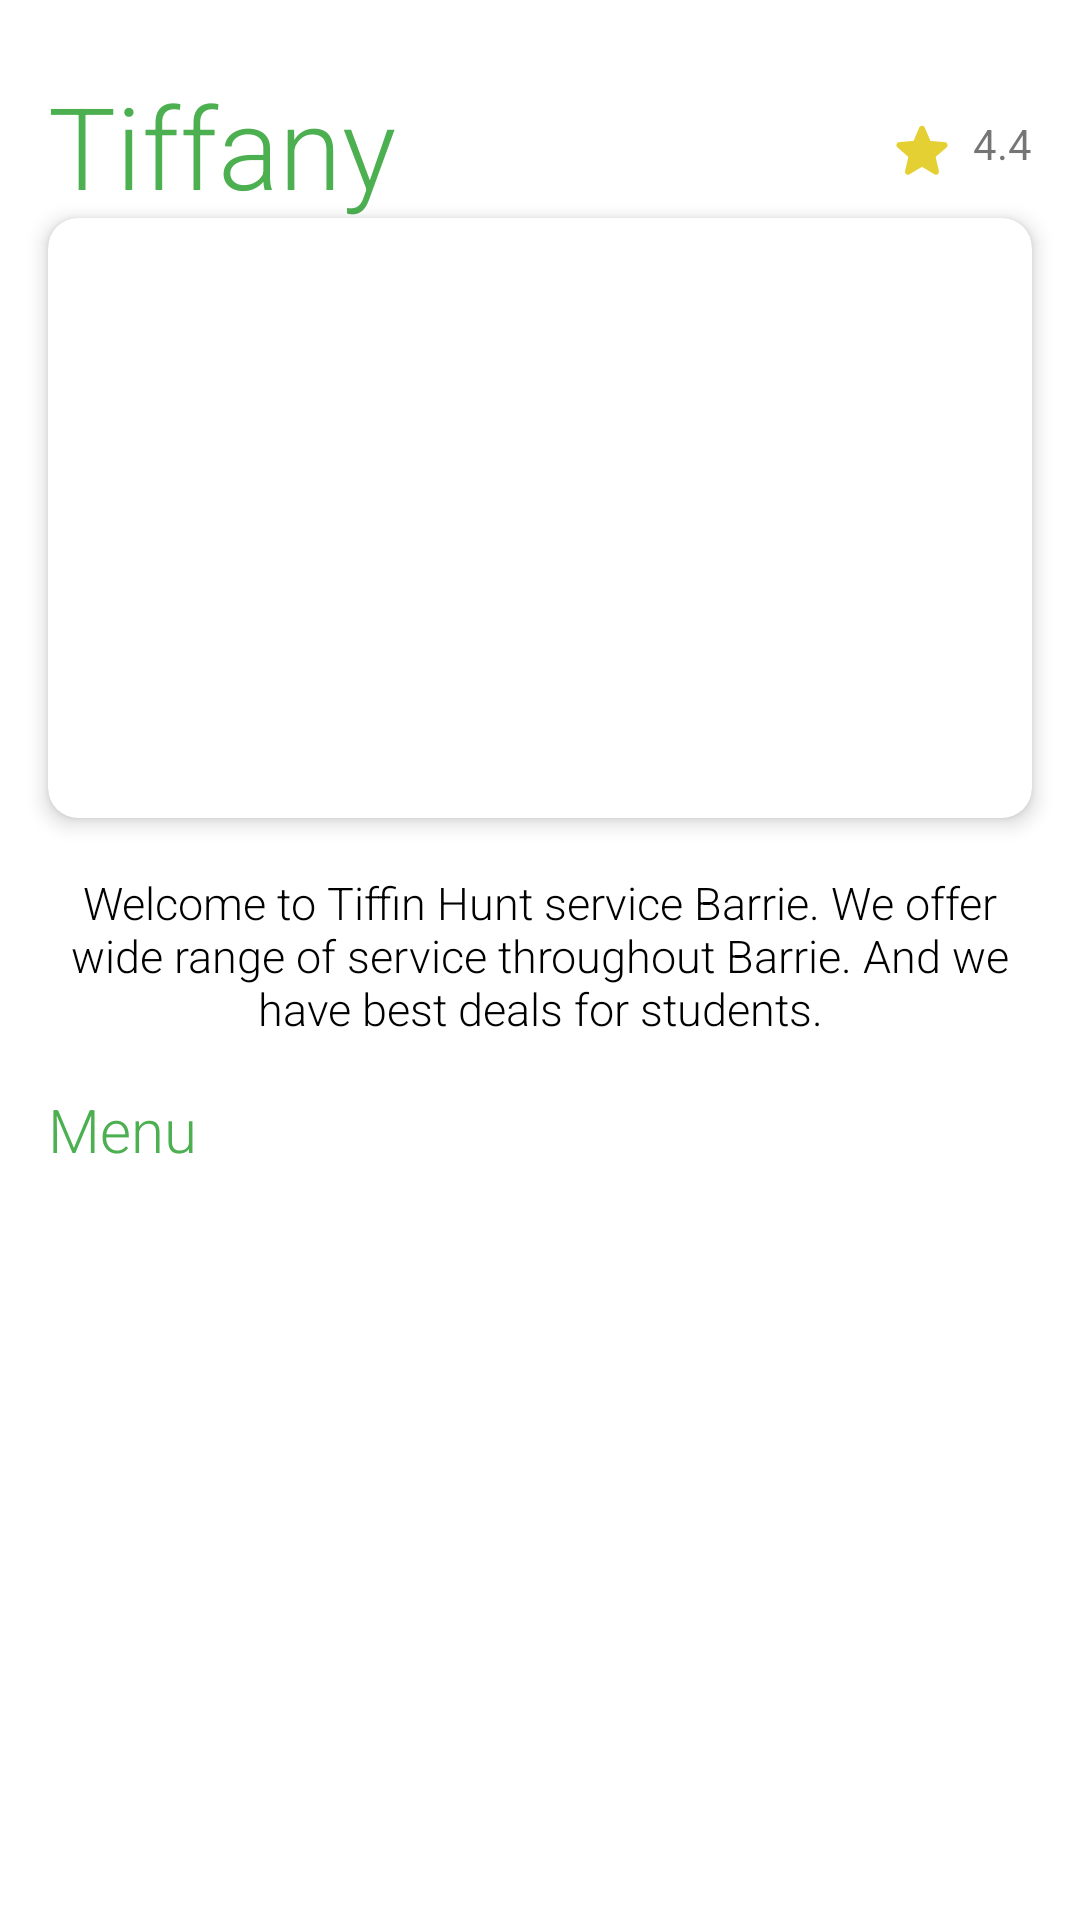

Reconstruct the res/layout file that produces this screen, plus the resources it refers to.
<!-- AndroidManifest.xml: application theme Theme.TiffinServiceApplication -->
<!-- res/layout/activity_restaurant.xml -->
<?xml version="1.0" encoding="utf-8"?>
<androidx.constraintlayout.widget.ConstraintLayout
    xmlns:android="http://schemas.android.com/apk/res/android"
    xmlns:app="http://schemas.android.com/apk/res-auto"
    xmlns:tools="http://schemas.android.com/tools"
    android:layout_width="match_parent"
    android:layout_height="match_parent"
    android:orientation="vertical"
    android:animateLayoutChanges="true">
    <ImageView
        android:layout_width="wrap_content"
        android:layout_height="wrap_content"
        android:src="@drawable/ic_arrow_back"
        android:padding="14dp"
        android:id="@+id/back_button"
        app:layout_constraintTop_toTopOf="parent"
        app:layout_constraintStart_toStartOf="parent"/>
    <androidx.core.widget.NestedScrollView
        android:layout_width="match_parent"
        android:layout_height="0dp"
        android:background="@color/transparent"
        android:clipToPadding="false"
        android:paddingBottom="@dimen/tab_page_bottom_padding"
        app:layout_constraintTop_toBottomOf="@id/back_button"
        app:layout_constraintBottom_toTopOf="@id/btn_proceed">
        <androidx.constraintlayout.widget.ConstraintLayout
            android:layout_width="match_parent"
            android:layout_height="wrap_content"
            tools:context=".tabs.home.HomeFragment">

            <androidx.constraintlayout.widget.Guideline
                android:layout_width="wrap_content"
                android:layout_height="wrap_content"
                android:id="@+id/gl_start"
                android:orientation="vertical"
                app:layout_constraintGuide_begin="16dp"/>

            <androidx.constraintlayout.widget.Guideline
                android:layout_width="wrap_content"
                android:layout_height="wrap_content"
                android:id="@+id/gl_end"
                android:orientation="vertical"
                app:layout_constraintGuide_end="16dp"/>


            <TextView
                android:id="@+id/tv_name"
                android:layout_width="0dp"
                android:layout_height="wrap_content"
                android:text="Tiffany"
                android:textFontWeight="300"
                android:textSize="38sp"
                android:includeFontPadding="false"
                android:textColor="@color/primary"
                android:paddingEnd="10dp"
                app:layout_constraintStart_toEndOf="@id/gl_start"
                app:layout_constraintEnd_toStartOf="@id/tv_rating"
                app:layout_constraintTop_toTopOf="parent"/>

            <TextView
                android:id="@+id/tv_rating"
                android:layout_width="wrap_content"
                android:layout_height="wrap_content"
                android:text="4.4"
                android:drawablePadding="5dp"
                android:drawableStart="@drawable/ic_star"
                app:layout_constraintEnd_toStartOf="@id/gl_end"
                app:layout_constraintTop_toTopOf="@id/tv_name"
                app:layout_constraintBottom_toBottomOf="@id/tv_name"/>


            <androidx.cardview.widget.CardView
                android:id="@+id/cv_banner"
                android:layout_width="match_parent"
                android:layout_height="wrap_content"
                app:layout_constraintTop_toBottomOf="@+id/tv_name"
                android:layout_marginStart="16dp"
                android:layout_marginEnd="16dp"
                app:cardCornerRadius="10dp"
                app:cardElevation="4dp"
                >
                <androidx.viewpager2.widget.ViewPager2
                    android:id="@+id/vp"
                    android:layout_width="match_parent"
                    android:layout_height="200dp" />
            </androidx.cardview.widget.CardView>

            <TextView
                android:id="@+id/tv_description"
                android:layout_width="0dp"
                android:layout_height="wrap_content"
                android:text="Welcome to Tiffin Hunt service Barrie. We offer wide range of service throughout Barrie. And we have best deals for students."
                android:textFontWeight="300"
                android:textColor="@color/black"
                android:textSize="15sp"
                android:textAlignment="center"
                android:includeFontPadding="false"
                android:layout_marginTop="20dp"
                app:layout_constraintEnd_toEndOf="@id/tv_rating"
                app:layout_constraintTop_toBottomOf="@id/cv_banner"
                app:layout_constraintStart_toEndOf="@id/gl_start"/>



            <TextView
                android:id="@+id/tv_subscribed"
                android:layout_width="0dp"
                android:layout_height="wrap_content"
                android:text="Menu"
                android:textFontWeight="300"
                android:textColor="@color/primary"
                android:textSize="20sp"
                android:includeFontPadding="false"
                android:layout_marginTop="20dp"
                app:layout_constraintEnd_toEndOf="@id/tv_rating"
                app:layout_constraintTop_toBottomOf="@id/tv_description"
                app:layout_constraintStart_toEndOf="@id/gl_start"/>


            <androidx.recyclerview.widget.RecyclerView
                android:id="@+id/rv_menu"
                android:layout_width="match_parent"
                android:layout_height="wrap_content"
                android:layout_marginTop="10dp"
                app:layout_constraintTop_toBottomOf="@id/tv_subscribed"
                tools:itemCount="4"
                tools:layout_editor_absoluteX="53dp"
                tools:listitem="@layout/viewholder_menu_item" />


        </androidx.constraintlayout.widget.ConstraintLayout>
    </androidx.core.widget.NestedScrollView>


    <Button
        android:layout_width="match_parent"
        android:layout_height="wrap_content"
        android:text="Proceed"
        android:visibility="gone"
        android:layout_marginHorizontal="16dp"
        android:id="@+id/btn_proceed"
        android:textColor="@color/white"
        android:backgroundTint="@color/primary"
        app:layout_constraintBottom_toBottomOf="parent"
        />

</androidx.constraintlayout.widget.ConstraintLayout>
<!-- res/layout/viewholder_menu_item.xml (included above) -->
<?xml version="1.0" encoding="utf-8"?>
<androidx.cardview.widget.CardView xmlns:android="http://schemas.android.com/apk/res/android"
    xmlns:app="http://schemas.android.com/apk/res-auto"
    xmlns:tools="http://schemas.android.com/tools"
    android:layout_width="match_parent"
    android:layout_height="wrap_content"
    tools:context=".TabActivity"
    app:cardCornerRadius="10dp"
    android:layout_marginStart="16dp"
    android:layout_marginEnd="16dp"
    android:layout_marginTop="10dp"
    android:layout_marginBottom="5dp">

    <androidx.constraintlayout.widget.ConstraintLayout
        android:layout_width="match_parent"
        android:layout_height="wrap_content"
        >

        <ImageView
            android:id="@+id/iv_tiffin"
            android:layout_width="100dp"
            android:layout_height="0dp"
            android:scaleType="center"
            tools:src="@tools:sample/backgrounds/scenic"
            app:layout_constraintTop_toTopOf="parent"
            app:layout_constraintBottom_toBottomOf="parent"
            app:layout_constraintStart_toStartOf="parent"
            />

        <TextView
            android:layout_width="0dp"
            android:layout_height="wrap_content"
            android:text="Veg Thali Package"
            android:id="@+id/tv_package_name"
            android:textSize="18sp"
            android:textColor="@color/black"
            android:fontFamily="@font/poppins_font_family"
            android:textFontWeight="600"
            android:layout_marginTop="10dp"
            android:layout_marginStart="10dp"
            app:layout_constraintEnd_toEndOf="parent"
            app:layout_constraintStart_toEndOf="@id/iv_tiffin"
            app:layout_constraintTop_toTopOf="parent"/>


        <TextView
            android:layout_width="0dp"
            android:layout_height="wrap_content"
            android:text="2 Roti, Rice bowl and Curry"
            android:layout_marginEnd="10dp"
            android:textSize="16sp"
            android:textColor="@color/black"
            android:fontFamily="@font/poppins_font_family"
            android:textFontWeight="400"
            android:id="@+id/tv_tiffin_items"
            app:layout_constraintEnd_toEndOf="parent"
            app:layout_constraintStart_toStartOf="@id/tv_package_name"
            app:layout_constraintTop_toBottomOf="@id/tv_package_name"
            />


        <TextView
            android:layout_width="wrap_content"
            android:layout_height="wrap_content"
            android:text="Mon-Fri"
            android:textSize="13sp"
            android:drawablePadding="5dp"
            android:drawableStart="@drawable/ic_delivery_dining"
            android:fontFamily="@font/poppins_font_family"
            android:textFontWeight="300"
            android:textColor="@color/black"
            android:id="@+id/tv_days"
            app:layout_constraintTop_toBottomOf="@id/tv_tiffin_items"
            app:layout_constraintStart_toStartOf="@id/tv_package_name"
            />



        <TextView
            android:layout_width="wrap_content"
            android:layout_height="wrap_content"
            android:text="Veg"
            android:drawableStart="@drawable/ic_room_service"
            android:drawablePadding="5dp"
            android:layout_marginEnd="10dp"
            android:textSize="13sp"
            android:fontFamily="@font/poppins_font_family"
            android:textFontWeight="300"
            android:textColor="@color/black"
            android:id="@+id/tv_tiffin_delivery"
            app:layout_constraintEnd_toEndOf="parent"
            app:layout_constraintTop_toTopOf="@id/tv_days"
            app:layout_constraintBottom_toBottomOf="@id/tv_days"
            />


        <TextView
            android:layout_width="wrap_content"
            android:layout_height="wrap_content"
            android:text="$15"
            android:id="@+id/tv_price"
            android:textSize="18sp"
            android:fontFamily="@font/poppins_font_family"
            android:textFontWeight="600"
            android:textColor="@color/black"
            app:layout_constraintStart_toStartOf="@id/tv_package_name"
            app:layout_constraintTop_toTopOf="@id/btn_add"
            app:layout_constraintBottom_toBottomOf="@id/btn_add"
            />

        <TextView
            android:layout_width="wrap_content"
            android:layout_height="wrap_content"
            android:text="/Month"
            android:id="@+id/tv_duration"
            android:textSize="12sp"
            android:fontFamily="@font/poppins_font_family"
            android:textFontWeight="300"
            android:textColor="@color/black"
            app:layout_constraintStart_toEndOf="@id/tv_price"
            app:layout_constraintTop_toTopOf="@id/btn_add"
            app:layout_constraintBottom_toBottomOf="@id/btn_add"
            />



        <Button
            android:layout_width="wrap_content"
            android:layout_height="wrap_content"
            android:text="+ Add"
            android:layout_marginEnd="10dp"
            android:id="@+id/btn_add"
            android:textColor="@color/white"
            android:backgroundTint="@color/primary"
            app:layout_constraintTop_toBottomOf="@id/tv_days"
            app:layout_constraintEnd_toEndOf="parent"
            />





    </androidx.constraintlayout.widget.ConstraintLayout>

</androidx.cardview.widget.CardView>
<!-- resources referenced by this layout -->
<resources>
  <color name="black">#FF000000</color>
  <color name="primary">#4CAF50</color>
  <color name="transparent">#00FFFFFF</color>
  <color name="white">#FFFFFFFF</color>
  <dimen name="tab_page_bottom_padding">70dp</dimen>
  <!-- drawable ic_delivery_dining (drawable) -->
  <vector xmlns:android="http://schemas.android.com/apk/res/android"
      android:width="24dp"
      android:height="24dp"
      android:viewportWidth="24"
      android:viewportHeight="24">
    <path
        android:pathData="M19,7a2.006,2.006 0,0 0,-2 -2L14,5L14,7h3L17,9.65L13.52,14L10,14L10,9L6,9a4,4 0,0 0,-4 4v3L4,16a3,3 0,0 0,6 0h4.48L19,10.35ZM4,14L4,13a2.006,2.006 0,0 1,2 -2L8,11v3ZM7,17a1,1 0,0 1,-1 -1L8,16A1,1 0,0 1,7 17Z"
        android:fillColor="#4caf50"/>
    <path
        android:pathData="M5,6h5v2h-5z"
        android:fillColor="#4caf50"/>
    <path
        android:pathData="M19,13a3,3 0,1 0,3 3A3,3 0,0 0,19 13ZM19,17a1,1 0,1 1,1 -1A1,1 0,0 1,19 17Z"
        android:fillColor="#4caf50"/>
  </vector>
  <!-- drawable ic_room_service (drawable) -->
  <vector xmlns:android="http://schemas.android.com/apk/res/android"
      android:width="18dp"
      android:height="18dp"
      android:viewportWidth="18"
      android:viewportHeight="18">
    <path
        android:pathData="M2.25,12.75h13.5a0.75,0.75 0,0 1,0 1.5L2.25,14.25a0.75,0.75 0,0 1,0 -1.5ZM10.38,5.842A1.547,1.547 0,0 0,10.5 5.25a1.5,1.5 0,0 0,-3 0,1.547 1.547,0 0,0 0.12,0.592A6.759,6.759 0,0 0,2.25 12h13.5A6.759,6.759 0,0 0,10.38 5.842Z"
        android:fillColor="#4caf50"/>
  </vector>
  <!-- drawable ic_star (drawable) -->
  <vector xmlns:android="http://schemas.android.com/apk/res/android"
      android:width="24dp"
      android:height="24dp"
      android:viewportWidth="24"
      android:viewportHeight="24">
    <path
        android:pathData="M12,17.27l4.15,2.51a1,1 0,0 0,1.49 -1.08l-1.1,-4.72 3.67,-3.18a1,1 0,0 0,-0.57 -1.75l-4.83,-0.41L12.92,4.18a1,1 0,0 0,-1.84 0L9.19,8.63l-4.83,0.41a1,1 0,0 0,-0.57 1.75l3.67,3.18 -1.1,4.72a1,1 0,0 0,1.49 1.08Z"
        android:fillColor="#e5d033"/>
  </vector>
  <style name="Theme.TiffinServiceApplication" parent="Theme.MaterialComponents.DayNight.NoActionBar">
          
          <item name="colorPrimary">@color/white</item>
  
          <item name="colorOnPrimary">@color/black</item>
          <item name="android:windowLightStatusBar">true</item>
  
  
          
          <item name="colorSecondary">@color/primary</item>
  
          <item name="colorOnSecondary">@color/black</item>
          
          <item name="android:statusBarColor" tools:targetApi="l">@color/white</item>
          
          <item name="fontFamily">@font/poppins_font_family</item>
      </style>
</resources>
